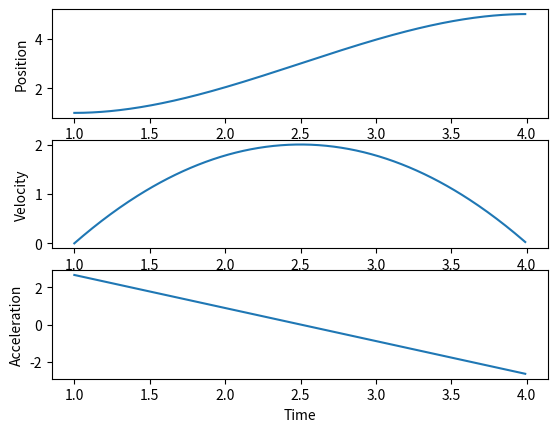

Reproduce this figure in Python.
#!/usr/bin/env python3

import matplotlib.pyplot as plt
import numpy as np

a = -8/27
b = 20/9
c = -32/9
d = 71/27

def position(t):
    return a*t**3 + b*t**2 + c*t + d

def velocity(t):
    return 3*a*t**2 + 2*b*t + c

def accel(t):
    return 6*a*t + 2*b

t = np.arange(1, 4, 0.01)

plt.figure()
plt.subplot(3, 1, 1)
plt.ylabel("Position")
plt.xlabel("Time")
plt.plot(t, position(t))
plt.subplot(3, 1, 2)
plt.ylabel("Velocity")
plt.xlabel("Time")
plt.plot(t, velocity(t))
plt.subplot(3, 1, 3)
plt.ylabel("Acceleration")
plt.xlabel("Time")
plt.plot(t, accel(t))
plt.show()